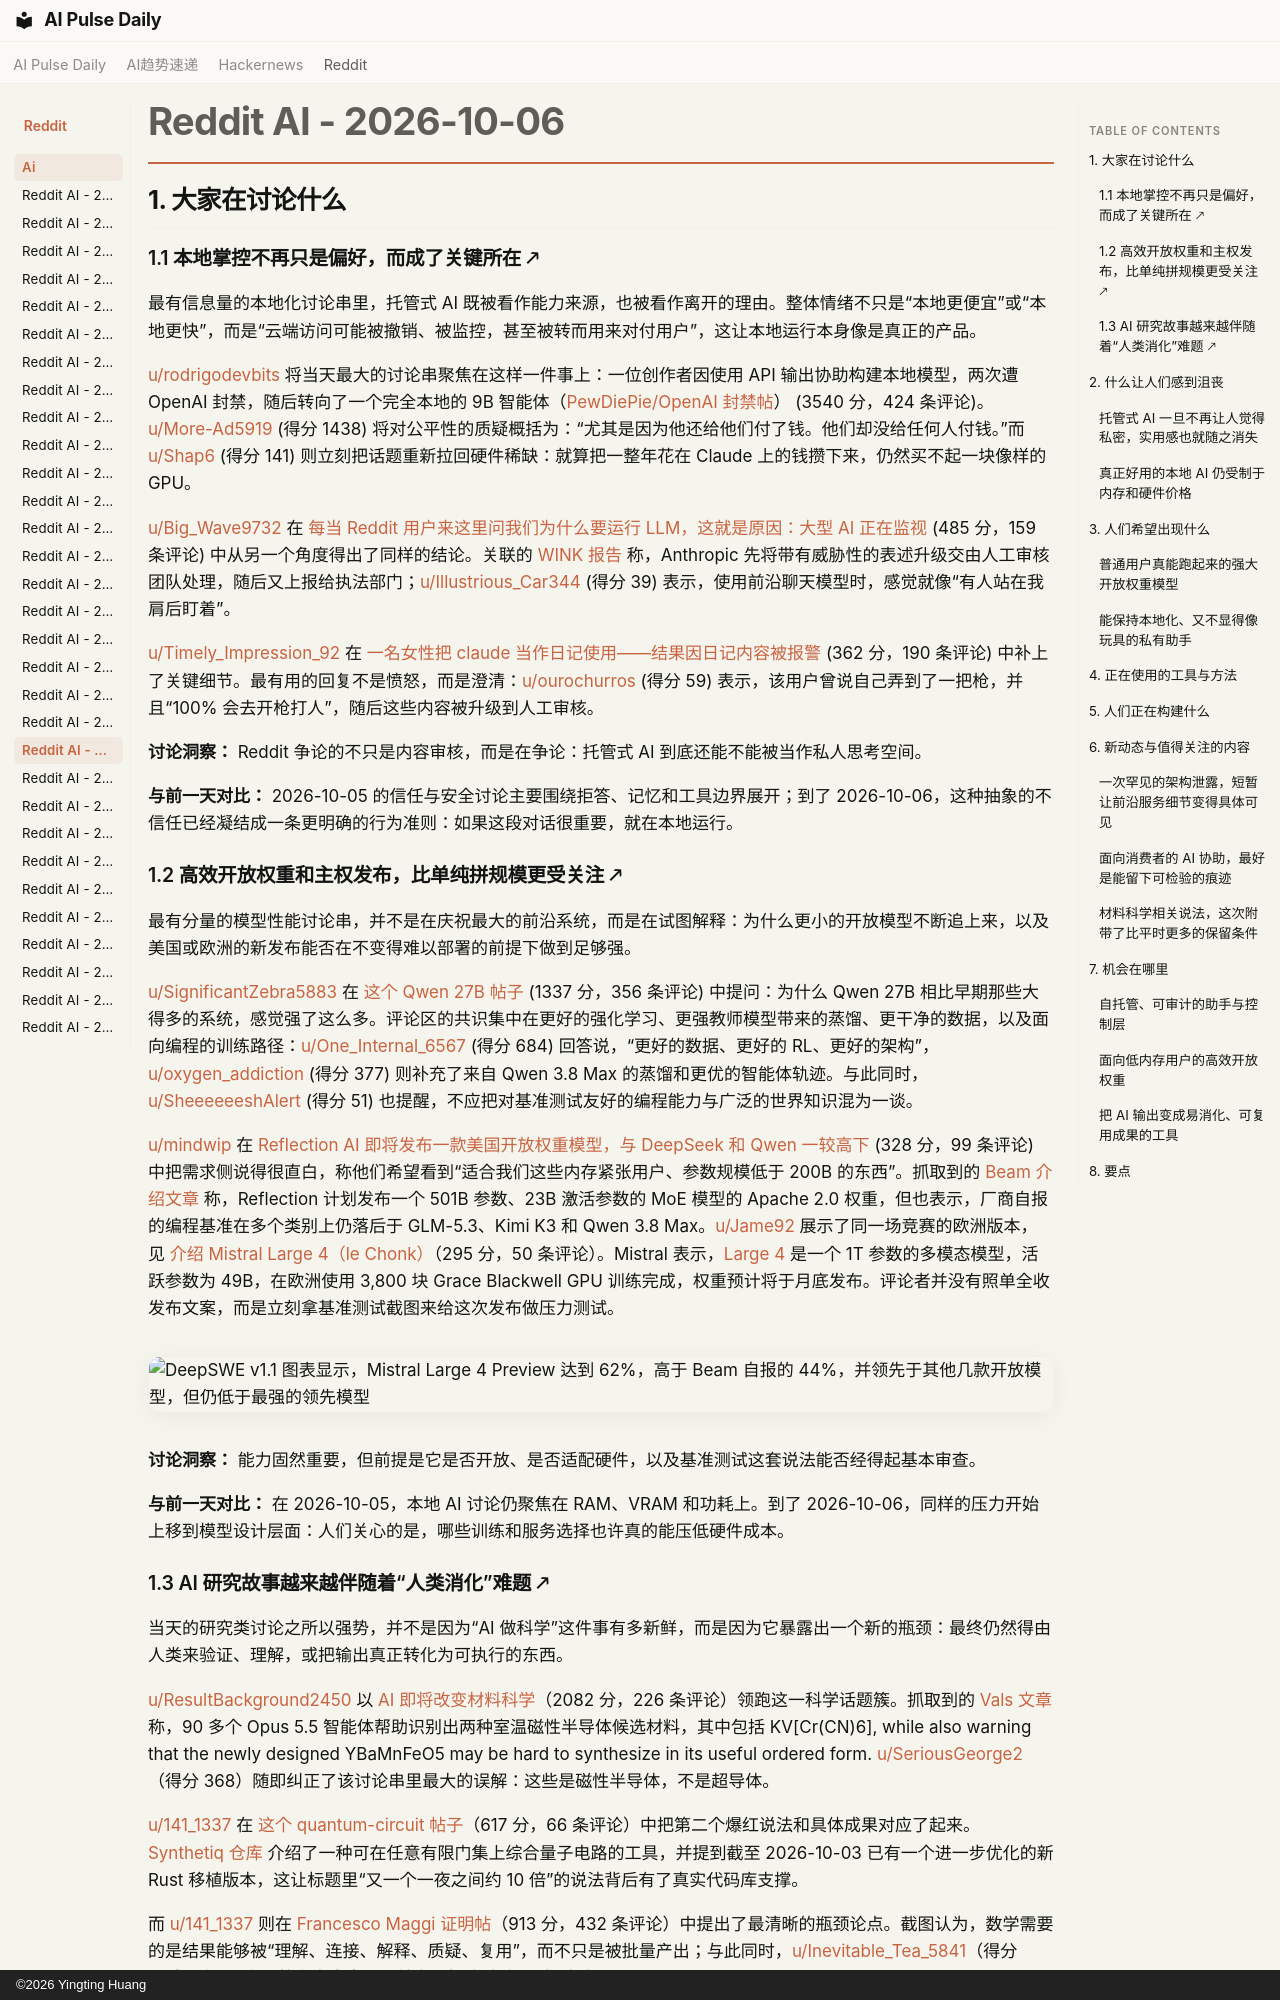

repository: vibewatch/vibewatch.github.io · page: reddit/ai/2026-10-06.zh/index.html · generator: mkdocs · copyright: ©2026 Yingting Huang

# Reddit AI - 2026-10-06

## 1. 大家在讨论什么

### 1.1 本地掌控不再只是偏好，而成了关键所在 🡕

最有信息量的本地化讨论串里，托管式 AI 既被看作能力来源，也被看作离开的理由。整体情绪不只是“本地更便宜”或“本地更快”，而是“云端访问可能被撤销、被监控，甚至被转而用来对付用户”，这让本地运行本身像是真正的产品。

[u/rodrigodevbits](https://www.reddit.com/user/rodrigodevbits) 将当天最大的讨论串聚焦在这样一件事上：一位创作者因使用 API 输出协助构建本地模型，两次遭 OpenAI 封禁，随后转向了一个完全本地的 9B 智能体（[PewDiePie/OpenAI 封禁帖](https://www.reddit.com/r/LocalLLaMA/comments/1wymgu6/pewdiepie_getting_banned_twice_by_openai_while/)） (3540 分，424 条评论)。[u/More-Ad5919](https://www.reddit.com/user/More-Ad5919) (得分 1438) 将对公平性的质疑概括为：“尤其是因为他还给他们付了钱。他们却没给任何人付钱。”而 [u/Shap6](https://www.reddit.com/user/Shap6) (得分 141) 则立刻把话题重新拉回硬件稀缺：就算把一整年花在 Claude 上的钱攒下来，仍然买不起一块像样的 GPU。

[u/Big_Wave9732](https://www.reddit.com/user/Big_Wave9732) 在 [每当 Reddit 用户来这里问我们为什么要运行 LLM，这就是原因：大型 AI 正在监视](https://www.reddit.com/r/LocalLLaMA/comments/1wyjuh0/when_redditors_come_in_here_and_ask_why_we_run/) (485 分，159 条评论) 中从另一个角度得出了同样的结论。关联的 [WINK 报告](https://www.winknews.com/news/woman-arrested-after-ai-threat-against-lee-county-sheriffs-office-investigators/article_3d4c5915-7015-43c0-b86a-d7fa5eadf958.html) 称，Anthropic 先将带有威胁性的表述升级交由人工审核团队处理，随后又上报给执法部门；[u/Illustrious_Car344](https://www.reddit.com/user/Illustrious_Car344) (得分 39) 表示，使用前沿聊天模型时，感觉就像“有人站在我肩后盯着”。

[u/Timely_Impression_92](https://www.reddit.com/user/Timely_Impression_92) 在 [一名女性把 claude 当作日记使用——结果因日记内容被报警](https://www.reddit.com/r/LocalLLaMA/comments/1wz5b30/woman_used_claude_as_her_diary_and_got_reported/) (362 分，190 条评论) 中补上了关键细节。最有用的回复不是愤怒，而是澄清：[u/ourochurros](https://www.reddit.com/user/ourochurros) (得分 59) 表示，该用户曾说自己弄到了一把枪，并且“100% 会去开枪打人”，随后这些内容被升级到人工审核。

**讨论洞察：** Reddit 争论的不只是内容审核，而是在争论：托管式 AI 到底还能不能被当作私人思考空间。

**与前一天对比：** 2026-10-05 的信任与安全讨论主要围绕拒答、记忆和工具边界展开；到了 2026-10-06，这种抽象的不信任已经凝结成一条更明确的行为准则：如果这段对话很重要，就在本地运行。

### 1.2 高效开放权重和主权发布，比单纯拼规模更受关注 🡕

最有分量的模型性能讨论串，并不是在庆祝最大的前沿系统，而是在试图解释：为什么更小的开放模型不断追上来，以及美国或欧洲的新发布能否在不变得难以部署的前提下做到足够强。

[u/SignificantZebra5883](https://www.reddit.com/user/SignificantZebra5883) 在 [这个 Qwen 27B 帖子](https://www.reddit.com/r/LocalLLaMA/comments/1wyefkt/how_is_it_possible_that_qwen_27b_is_so_good_when/) (1337 分，356 条评论) 中提问：为什么 Qwen 27B 相比早期那些大得多的系统，感觉强了这么多。评论区的共识集中在更好的强化学习、更强教师模型带来的蒸馏、更干净的数据，以及面向编程的训练路径：[u/One_Internal_6567](https://www.reddit.com/user/One_Internal_6567) (得分 684) 回答说，“更好的数据、更好的 RL、更好的架构”，[u/oxygen_addiction](https://www.reddit.com/user/oxygen_addiction) (得分 377) 则补充了来自 Qwen 3.8 Max 的蒸馏和更优的智能体轨迹。与此同时，[u/SheeeeeeshAlert](https://www.reddit.com/user/SheeeeeeshAlert) (得分 51) 也提醒，不应把对基准测试友好的编程能力与广泛的世界知识混为一谈。

[u/mindwip](https://www.reddit.com/user/mindwip) 在 [Reflection AI 即将发布一款美国开放权重模型，与 DeepSeek 和 Qwen 一较高下](https://www.reddit.com/r/LocalLLaMA/comments/1wy0jrc/reflection_ai_is_about_to_release_a_us_openweight/) (328 分，99 条评论) 中把需求侧说得很直白，称他们希望看到“适合我们这些内存紧张用户、参数规模低于 200B 的东西”。抓取到的 [Beam 介绍文章](https://www.explainx.ai/blog/reflection-ai-open-weight-model-us-answer-deepseek-qwen-october-2026) 称，Reflection 计划发布一个 501B 参数、23B 激活参数的 MoE 模型的 Apache 2.0 权重，但也表示，厂商自报的编程基准在多个类别上仍落后于 GLM-5.3、Kimi K3 和 Qwen 3.8 Max。[u/Jame92](https://www.reddit.com/user/Jame92) 展示了同一场竞赛的欧洲版本，见 [介绍 Mistral Large 4（le Chonk）](https://www.reddit.com/r/singularity/comments/1wz2rzc/introducing_mistral_large_4_le_chonk/)（295 分，50 条评论）。Mistral 表示，[Large 4](https://mistral.ai/news/mistral-large-4/) 是一个 1T 参数的多模态模型，活跃参数为 49B，在欧洲使用 3,800 块 Grace Blackwell GPU 训练完成，权重预计将于月底发布。评论者并没有照单全收发布文案，而是立刻拿基准测试截图来给这次发布做压力测试。

![DeepSWE v1.1 图表显示，Mistral Large 4 Preview 达到 62%，高于 Beam 自报的 44%，并领先于其他几款开放模型，但仍低于最强的领先模型](https://preview.redd.it/gd3atad5puth1.png?width=1920&format=png&auto=webp&s=2be7269600e161fa1cb9f2a0fc71f5fdcce6873f)

**讨论洞察：** 能力固然重要，但前提是它是否开放、是否适配硬件，以及基准测试这套说法能否经得起基本审查。

**与前一天对比：** 在 2026-10-05，本地 AI 讨论仍聚焦在 RAM、VRAM 和功耗上。到了 2026-10-06，同样的压力开始上移到模型设计层面：人们关心的是，哪些训练和服务选择也许真的能压低硬件成本。
